4-way image classification set "processed" from GitHub (Shayanthavi/Brain-Tumer-MRI-Classifier); label vocabulary: glioma, meningioma, no tumor, pituitary tumor.

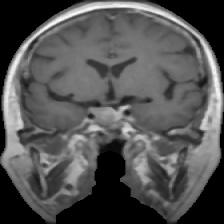
Label: pituitary tumor

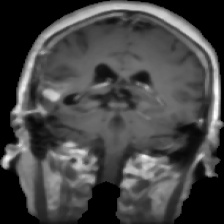
Label: glioma

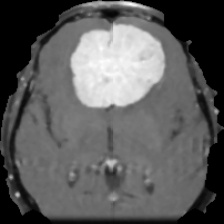
Label: meningioma

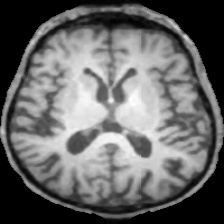
Label: no tumor

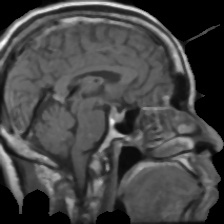
Label: pituitary tumor

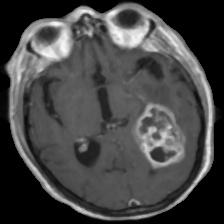
Label: glioma
